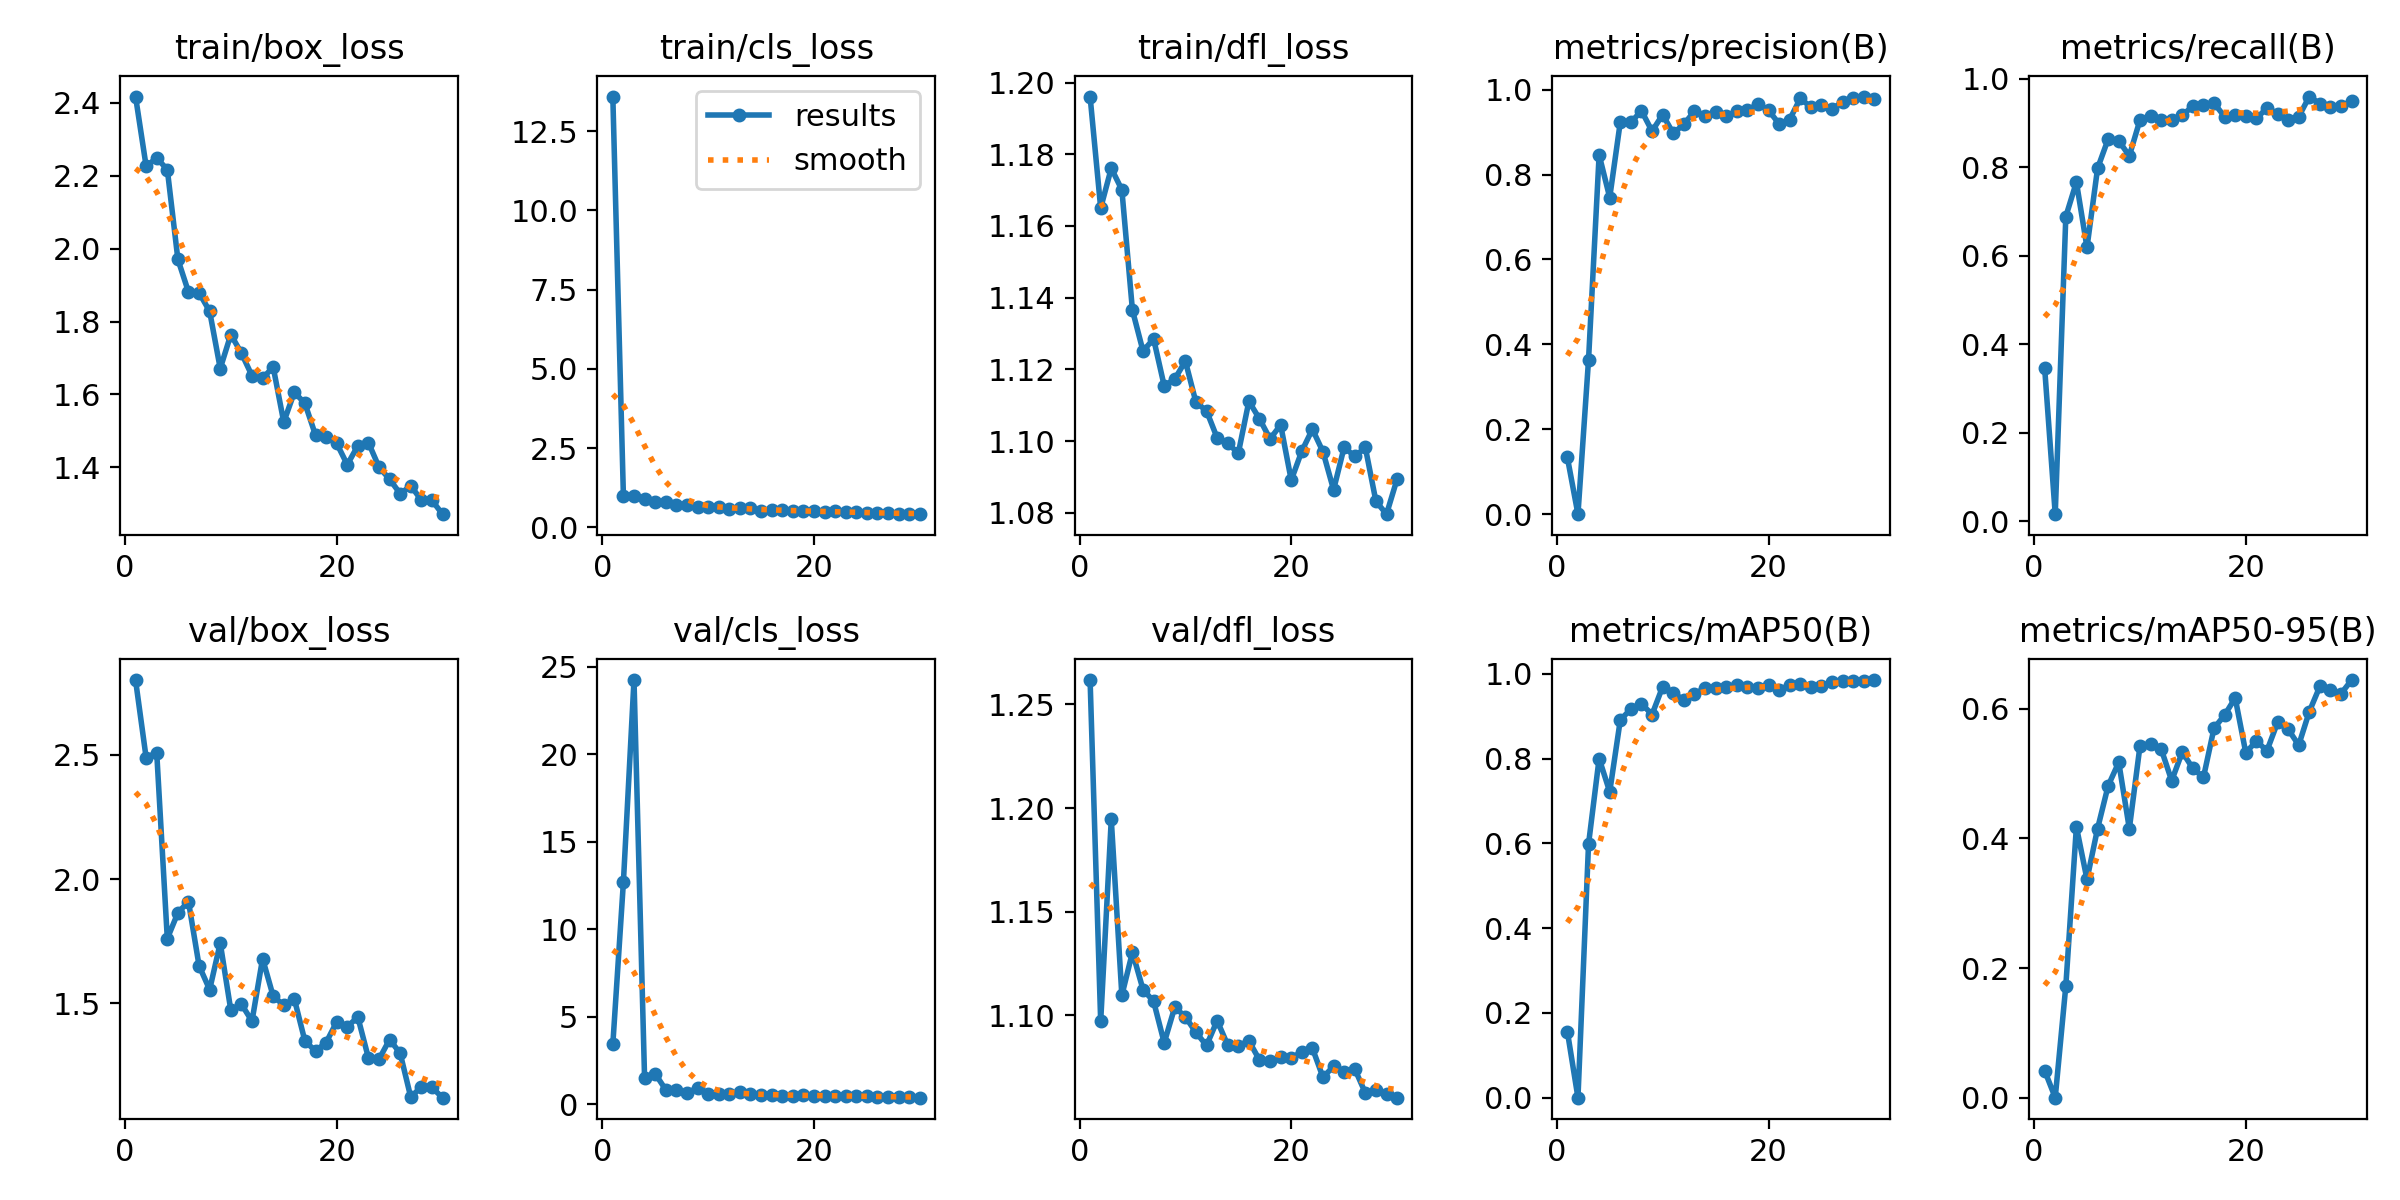

The file beside this chart, header and first rows:
epoch, train/box_loss, train/cls_loss, train/dfl_loss, metrics/precision(B), metrics/recall(B), metrics/mAP50(B), metrics/mAP50-95(B), val/box_loss, val/cls_loss, val/dfl_loss, lr/pg0, lr/pg1, lr/pg2
1, 2.418, 13.59, 1.196, 0.1336, 0.3463, 0.1562, 0.04184, 2.801, 3.431, 1.262, 0.06626, 0.002673, 0.002673
2, 2.227, 0.9942, 1.165, 7e-05, 0.01556, 4e-05, 2e-05, 2.488, 12.7, 1.097, 0.0318, 0.005211, 0.005211
3, 2.249, 0.9795, 1.176, 0.3638, 0.6887, 0.5986, 0.1724, 2.508, 24.23, 1.194, 0.006857, 0.006857, 0.006857
4, 2.217, 0.8769, 1.17, 0.8463, 0.7665, 0.8004, 0.4181, 1.761, 1.508, 1.11, 0.006615, 0.006615, 0.006615
5, 1.971, 0.8114, 1.137, 0.7459, 0.6187, 0.7219, 0.3369, 1.864, 1.755, 1.13, 0.006373, 0.006373, 0.006373
6, 1.881, 0.7859, 1.125, 0.9239, 0.7977, 0.8914, 0.4153, 1.909, 0.8427, 1.112, 0.006132, 0.006132, 0.006132
7, 1.879, 0.7008, 1.129, 0.9228, 0.8638, 0.9172, 0.4814, 1.652, 0.8434, 1.107, 0.00589, 0.00589, 0.00589
8, 1.828, 0.7114, 1.115, 0.9502, 0.8599, 0.9297, 0.5175, 1.555, 0.6471, 1.087, 0.005648, 0.005648, 0.005648
9, 1.671, 0.6422, 1.117, 0.9022, 0.8258, 0.9043, 0.4151, 1.743, 0.9554, 1.104, 0.005407, 0.005407, 0.005407
10, 1.764, 0.6284, 1.122, 0.941, 0.9066, 0.9699, 0.542, 1.472, 0.585, 1.099, 0.005165, 0.005165, 0.005165
11, 1.713, 0.636, 1.111, 0.8972, 0.9169, 0.956, 0.5456, 1.497, 0.6039, 1.092, 0.004923, 0.004923, 0.004923
12, 1.651, 0.5838, 1.108, 0.9182, 0.9066, 0.9377, 0.5385, 1.429, 0.6139, 1.085, 0.004682, 0.004682, 0.004682
13, 1.644, 0.6139, 1.101, 0.9493, 0.9066, 0.9536, 0.4892, 1.68, 0.6857, 1.097, 0.00444, 0.00444, 0.00444
14, 1.676, 0.6004, 1.099, 0.9373, 0.9183, 0.9659, 0.5334, 1.529, 0.6072, 1.086, 0.004198, 0.004198, 0.004198
15, 1.524, 0.5171, 1.097, 0.947, 0.9377, 0.9678, 0.5081, 1.493, 0.5536, 1.085, 0.003956, 0.003956, 0.003956
16, 1.606, 0.55, 1.111, 0.9377, 0.9416, 0.9696, 0.4941, 1.518, 0.5572, 1.088, 0.003715, 0.003715, 0.003715
17, 1.575, 0.5437, 1.106, 0.9492, 0.945, 0.9729, 0.5702, 1.348, 0.5102, 1.078, 0.003473, 0.003473, 0.003473
18, 1.488, 0.5071, 1.101, 0.9514, 0.9146, 0.9686, 0.5904, 1.308, 0.4945, 1.078, 0.003231, 0.003231, 0.003231
19, 1.482, 0.5098, 1.105, 0.9658, 0.9183, 0.9671, 0.6168, 1.342, 0.5492, 1.08, 0.00299, 0.00299, 0.00299
20, 1.466, 0.5085, 1.089, 0.9514, 0.9149, 0.973, 0.5323, 1.426, 0.4936, 1.079, 0.002748, 0.002748, 0.002748
21, 1.407, 0.496, 1.097, 0.9194, 0.9105, 0.9613, 0.5503, 1.407, 0.5132, 1.082, 0.002507, 0.002507, 0.002507
22, 1.459, 0.5007, 1.103, 0.9295, 0.9338, 0.9747, 0.5354, 1.445, 0.4977, 1.084, 0.002265, 0.002265, 0.002265
23, 1.468, 0.4879, 1.097, 0.9793, 0.9216, 0.9765, 0.579, 1.28, 0.4795, 1.07, 0.002023, 0.002023, 0.002023
24, 1.401, 0.4702, 1.086, 0.9589, 0.9077, 0.9692, 0.5685, 1.276, 0.4871, 1.075, 0.001781, 0.001781, 0.001781
25, 1.367, 0.4508, 1.098, 0.963, 0.9144, 0.971, 0.5441, 1.355, 0.4841, 1.073, 0.00154, 0.00154, 0.00154
26, 1.328, 0.4534, 1.096, 0.9536, 0.96, 0.981, 0.5958, 1.299, 0.4442, 1.074, 0.001298, 0.001298, 0.001298
27, 1.349, 0.4545, 1.098, 0.972, 0.944, 0.9833, 0.6348, 1.122, 0.4457, 1.062, 0.001056, 0.001056, 0.001056
28, 1.31, 0.4307, 1.083, 0.9797, 0.9364, 0.9835, 0.6285, 1.166, 0.4454, 1.064, 0.0008147, 0.0008147, 0.0008147
29, 1.309, 0.4287, 1.08, 0.9837, 0.9391, 0.9844, 0.6236, 1.162, 0.4108, 1.062, 0.000573, 0.000573, 0.000573
30, 1.272, 0.413, 1.089, 0.9787, 0.9494, 0.9856, 0.6445, 1.121, 0.3894, 1.06, 0.0003314, 0.0003314, 0.0003314
